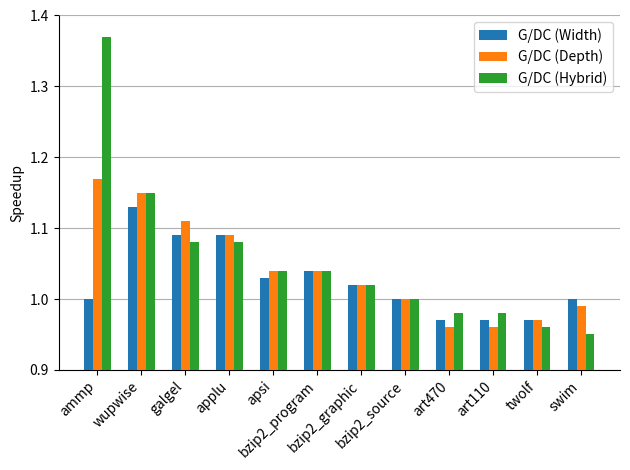

Source code (Python):
# importing package
import matplotlib.pyplot as plt
import numpy as np

# create data
x = np.arange(12)
y1 = [1.00, 1.13, 1.09, 1.09, 1.03, 1.04, 1.02,
      1.00, 0.97, 0.97, 0.97, 1.00]  # width
y2 = [1.17, 1.15, 1.11, 1.09, 1.04, 1.04, 1.02,
      1.00, 0.96, 0.96, 0.97, 0.99]  # depth
y3 = [1.37, 1.15, 1.08, 1.08, 1.04, 1.04, 1.02,
      1.00, 0.98, 0.98, 0.96, 0.95]  # hybrid
width = 0.2

# plot data in grouped manner of bar type
ax = plt.subplot(111)

ax.bar(x-width, y1, width, zorder=3)
ax.bar(x, y2, width, zorder=3)
ax.bar(x+width, y3, width, zorder=3)

ax.spines['right'].set_visible(False)
ax.spines['top'].set_visible(False)

plt.ylabel("Speedup")
plt.ylim(0.90, 1.40)

plt.xticks(x, ['ammp', 'wupwise', 'galgel', 'applu', 'apsi', 'bzip2_program',
           'bzip2_graphic', 'bzip2_source', 'art470', 'art110', 'twolf', 'swim'], rotation=45, ha='right')

plt.legend(['G/DC (Width)', 'G/DC (Depth)', 'G/DC (Hybrid)'])

plt.grid(axis='y', zorder=0)
plt.tight_layout()

plt.savefig('tests.png', dpi=400)
plt.show()
